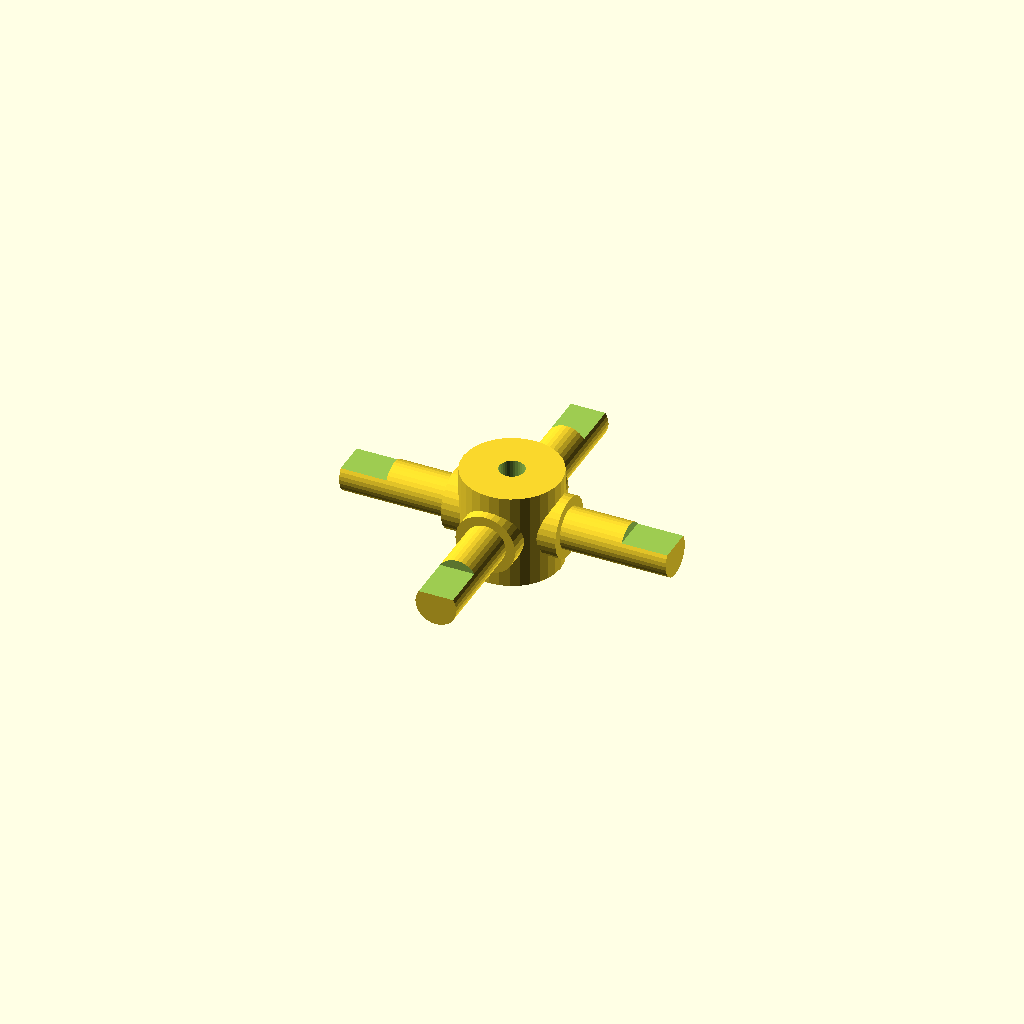
Cell 1: the model at its default parameters.
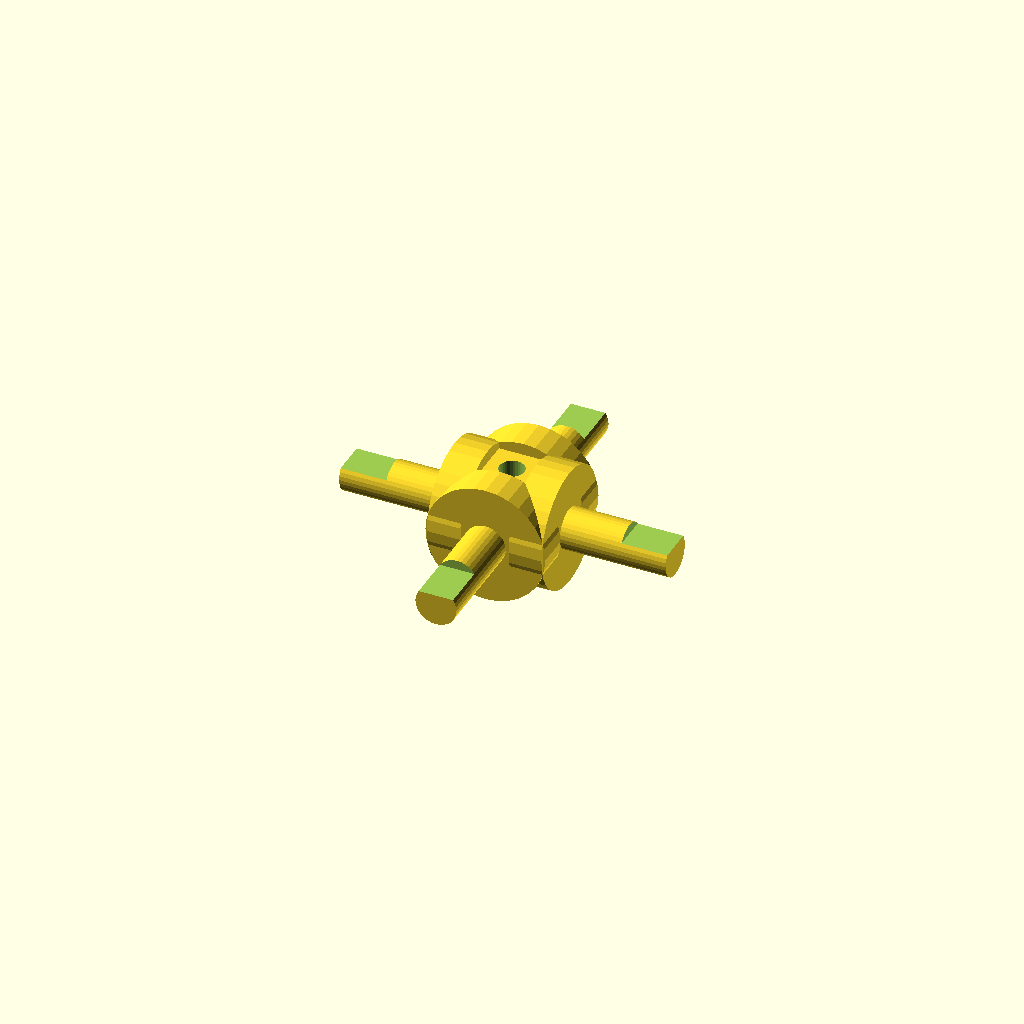
Cell 2 — journal_d set to 19.06, the other parameters unchanged.
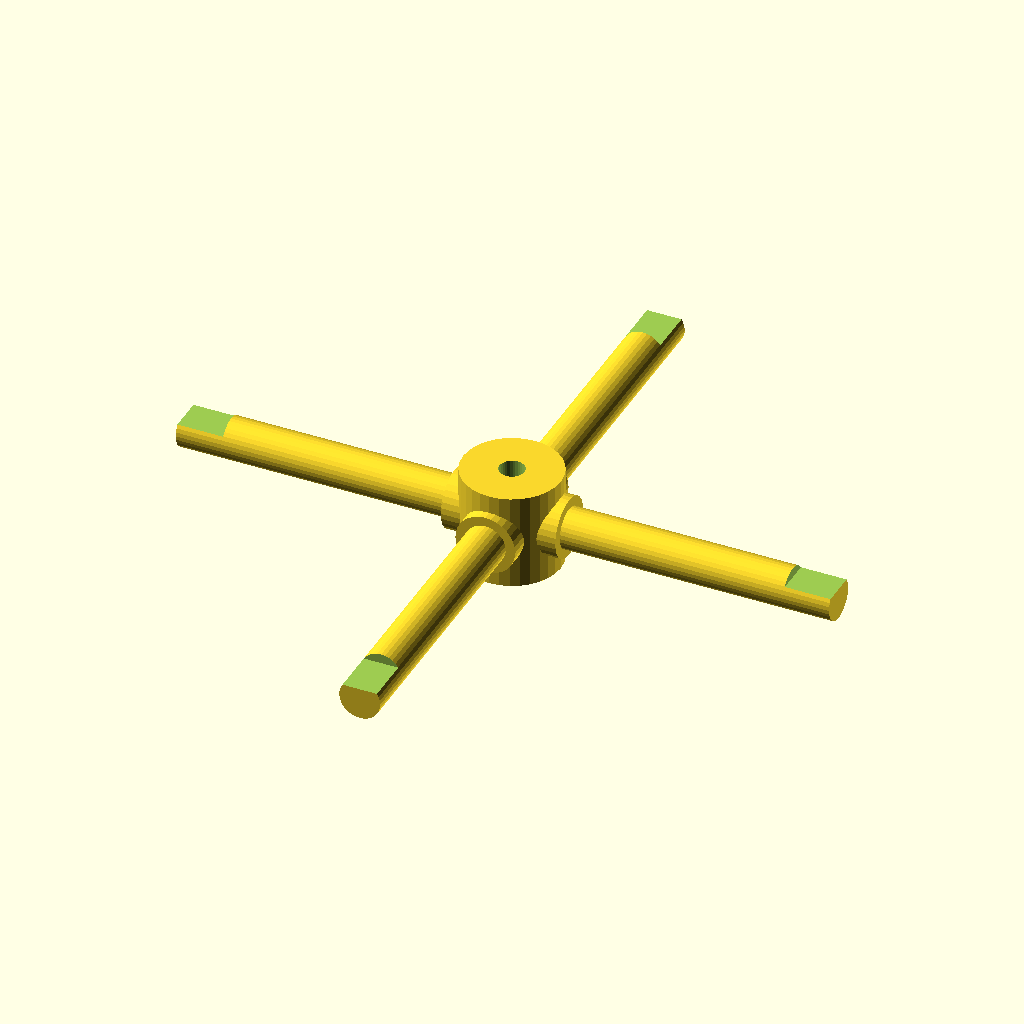
Cell 3 — arm_len set to 52, the other parameters unchanged.
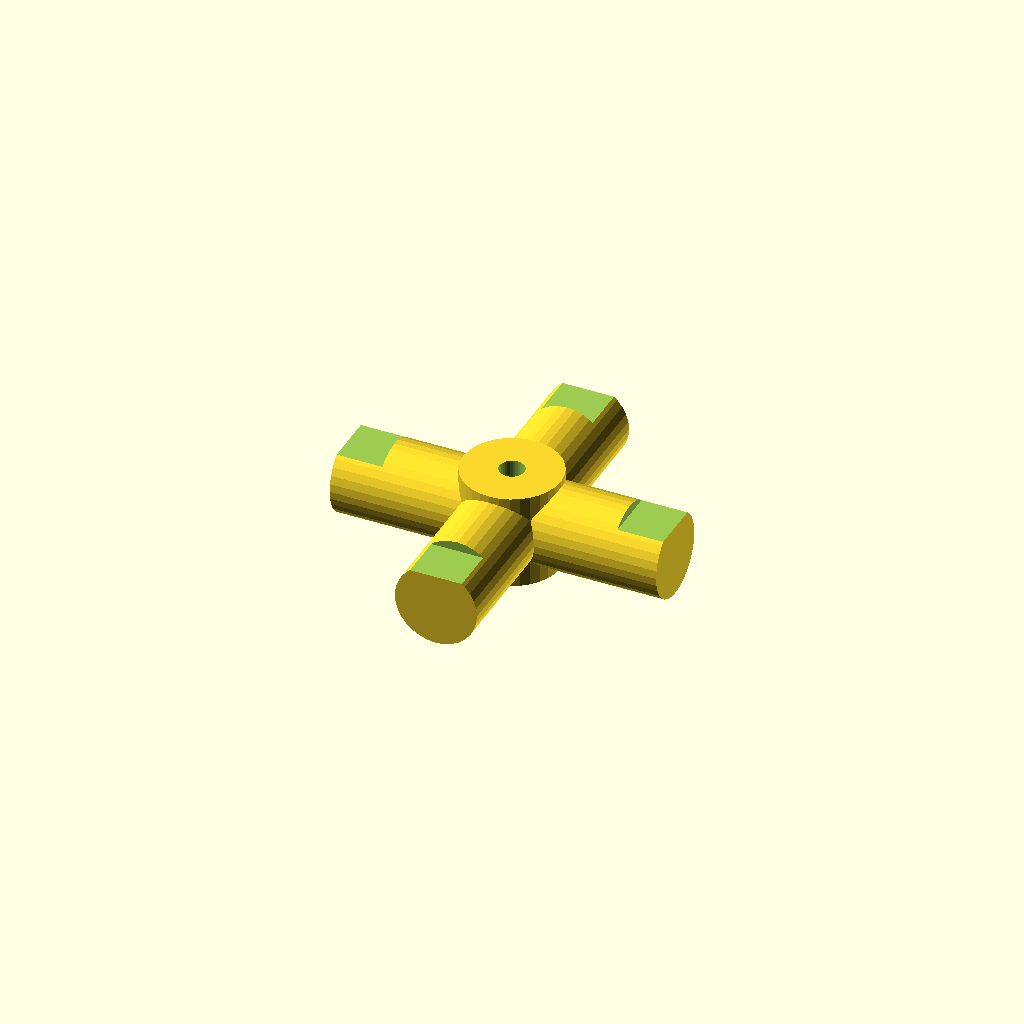
Cell 4: step_d = 13.06 (everything else at default).
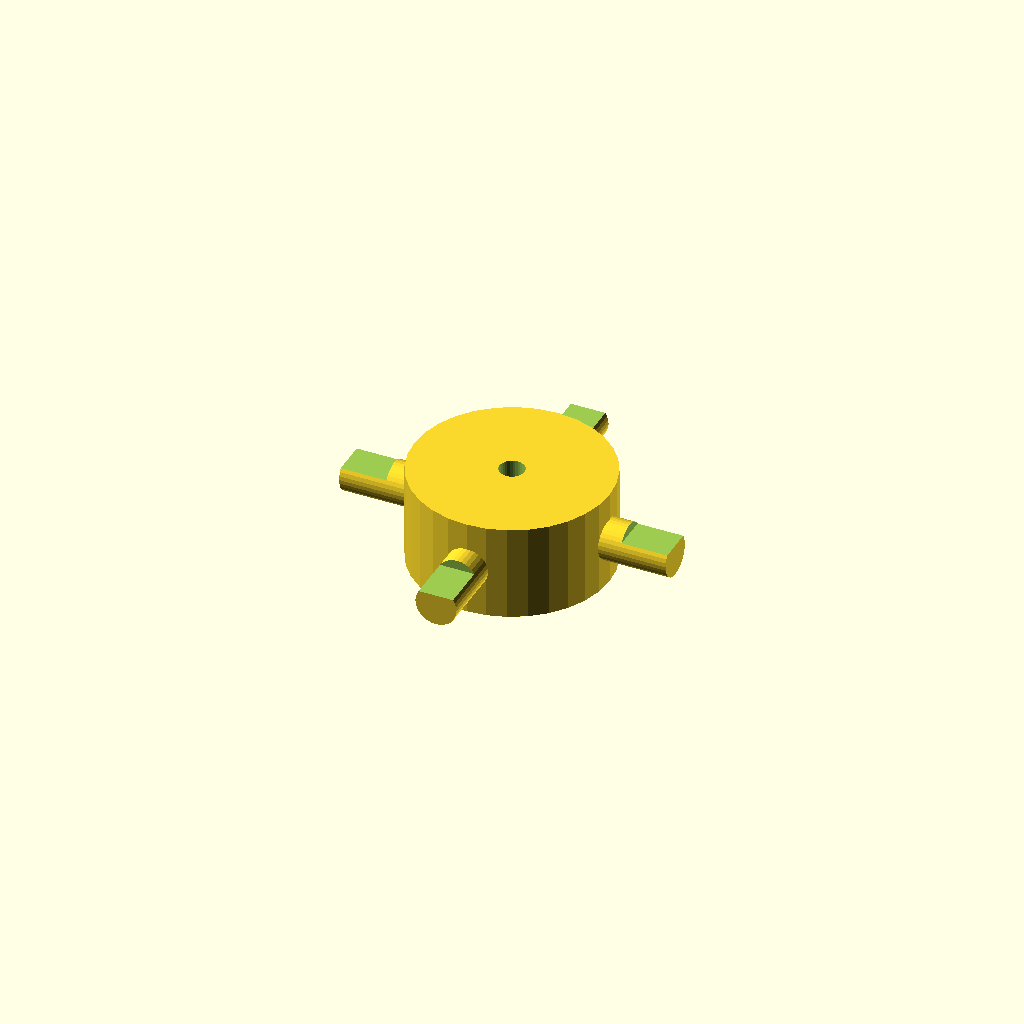
Cell 5: the same model with hub_d = 31.06.
All cells are drawn from one camera (rotation 55°, 0°, 25°, orthographic, colour scheme Cornfield), so only the parameter changes between them.
Source of the model, optional_data/data/gen3/cardans/part_0063.scad:
$fn = 32;

// ----------------------------------------------------------------------
// Cardan cross: 52 mm span, 9.53 mm trunnions
// ----------------------------------------------------------------------

// --- parameters (mm) ---
journal_d = 9.53;         // trunnion diameter
arm_len = 26;             // trunnion length from the centre
step_r = 3.24;            // step position from the centre
step_d = 6.53;            // journal diameter after the step
hub_d = 15.53;            // hub diameter
hub_h = 15.24;            // hub height
bore_d = 4;               // hub bore
flat_d = 1.5;             // depth of the journal flat
flat_len = 7.28;          // length of the journal flat

difference() {
  union() {
    /* hub along the joint axis */
    cylinder(h = hub_h, d = hub_d, center = true);
    for (a = [0 : 90 : 270]) rotate([0, 0, a]) {
      /* trunnion, sunk into the hub */
      translate([hub_d / 4, 0, 0]) rotate([0, 90, 0]) cylinder(h = step_r + 2, d = journal_d);
      /* stepped journal out to the tip */
      translate([step_r - 0.5, 0, 0]) rotate([0, 90, 0]) cylinder(h = arm_len + 0.5 - step_r, d = step_d);
    }
  }
  /* lubrication bore through the hub, 2.5 mm clear on both sides */
  translate([0, 0, -hub_h / 2 - 2.5]) cylinder(h = hub_h + 5, d = bore_d);
  /* machined flat on each journal tip */
  for (a = [0 : 90 : 270]) rotate([0, 0, a]) {
    translate([arm_len - flat_len, -step_d, step_d / 2 - flat_d]) cube([flat_len + 0.5, 2 * step_d, flat_d + 2.5]);
  }
}
Customizer parameters (derived from the source; name, type, default, range or options):
journal_d: number, default 9.53
arm_len: number, default 26
step_r: number, default 3.24
step_d: number, default 6.53
hub_d: number, default 15.53
hub_h: number, default 15.24
bore_d: number, default 4
flat_d: number, default 1.5
flat_len: number, default 7.28
